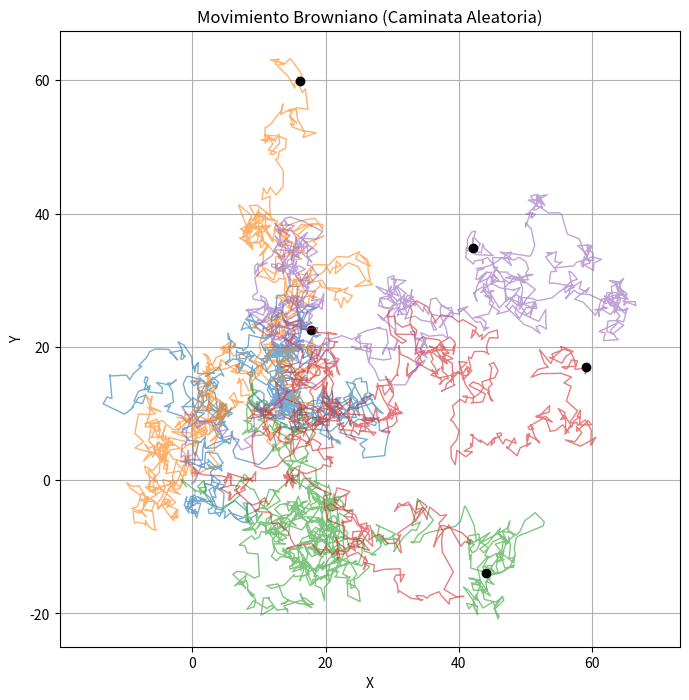

Recreate this plot in Python.
import numpy as np
import matplotlib.pyplot as plt

# Configuración
num_particulas = 5
num_pasos = 1000

# Generar pasos aleatorios (dx, dy) distribuidos normalmente
dx = np.random.normal(0, 1, (num_particulas, num_pasos))
dy = np.random.normal(0, 1, (num_particulas, num_pasos))

# Acumular pasos para obtener posiciones (Camino aleatorio)
x = np.cumsum(dx, axis=1)
y = np.cumsum(dy, axis=1)

# Graficar
plt.figure(figsize=(8, 8))
for i in range(num_particulas):
    plt.plot(x[i], y[i], alpha=0.6, linewidth=1)
    plt.plot(x[i, -1], y[i, -1], 'ko') # Punto final

plt.title("Movimiento Browniano (Caminata Aleatoria)")
plt.xlabel("X")
plt.ylabel("Y")
plt.grid(True)
plt.axis('equal')
plt.show()
